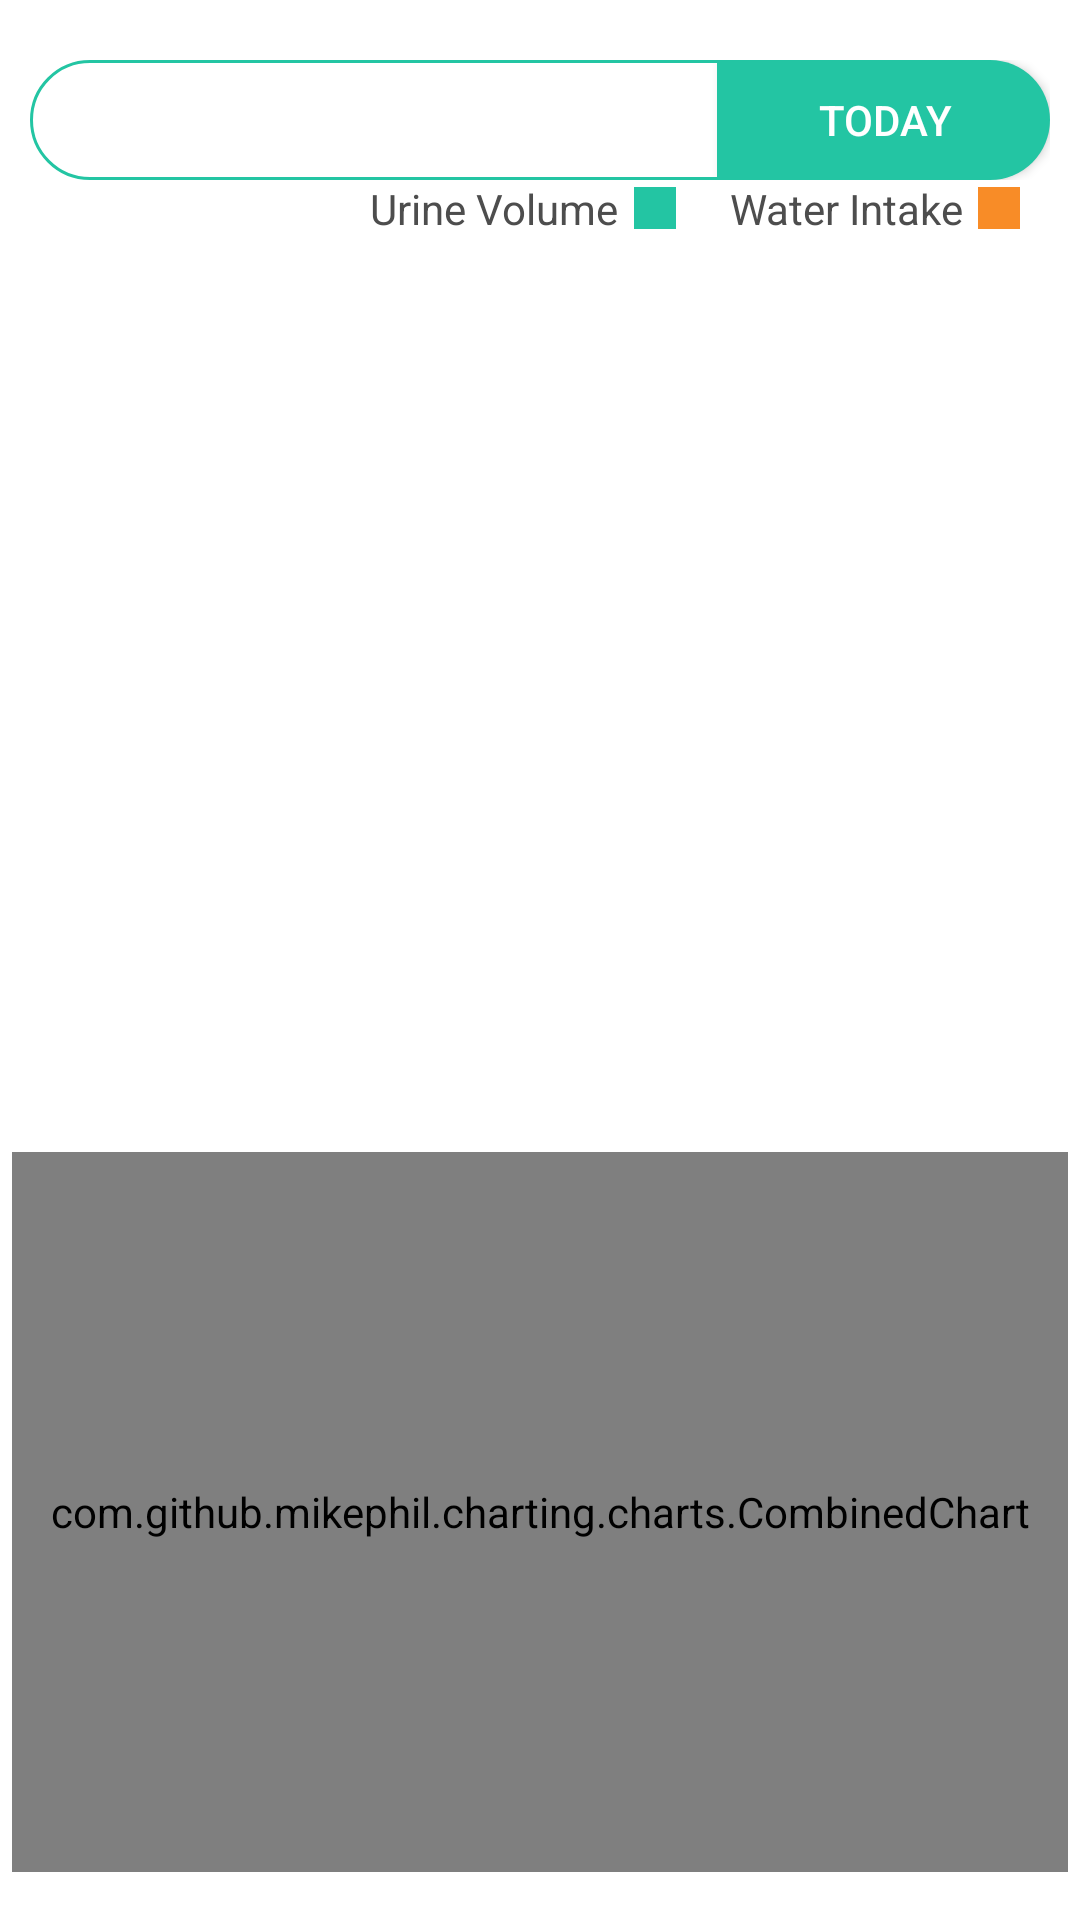

Layout XML and referenced resources for this Android screen:
<!-- AndroidManifest.xml: activity theme FullscreenTheme -->
<!-- res/layout/activity_data_fullscreen.xml -->
<?xml version="1.0" encoding="utf-8"?>
<FrameLayout
        xmlns:android="http://schemas.android.com/apk/res/android"
        xmlns:app="http://schemas.android.com/apk/res-auto"
        android:layout_width="match_parent"
        android:layout_height="wrap_content"
        android:background="@color/white">

    <LinearLayout
            android:layout_width="match_parent"
            android:layout_height="match_parent"
            android:orientation="vertical"
            android:gravity="center_horizontal">

        <LinearLayout
                android:id="@+id/llDate"
                android:layout_width="wrap_content"
                android:layout_height="wrap_content"
                android:layout_marginTop="20dp"
                android:orientation="horizontal">

            <androidx.appcompat.widget.AppCompatButton
                    android:id="@+id/bDate"
                    android:layout_width="230dp"
                    android:layout_height="40dp"
                    android:background="@drawable/bg_date"
                    android:textSize="@dimen/text_size_normal"
                    android:textColor="@color/colorPrimary"/>

            <androidx.appcompat.widget.AppCompatButton
                    android:id="@+id/bToday"
                    android:layout_width="110dp"
                    android:layout_height="40dp"
                    android:background="@drawable/bg_date2"
                    android:textSize="@dimen/text_size_normal"
                    android:textColor="@android:color/white"
                    android:text="@string/show_today"/>
        </LinearLayout>

        <RelativeLayout
                android:layout_width="match_parent"
                android:layout_height="match_parent"
                android:paddingBottom="16dp">

            <LinearLayout
                    android:layout_width="match_parent"
                    android:layout_height="wrap_content"
                    android:layout_alignParentRight="true"
                    android:layout_alignParentTop="true"
                    android:layout_marginRight="20dp"
                    android:layout_marginTop="0dp"
                    android:orientation="horizontal"
                    android:gravity="end|center_vertical">

                <androidx.appcompat.widget.AppCompatTextView
                        android:layout_width="wrap_content"
                        android:layout_height="wrap_content"
                        android:textSize="@dimen/text_size_normal"
                        android:textColor="@color/text_color"
                        android:text="@string/urinary_statistics"/>

                <View
                        android:layout_width="14dp"
                        android:layout_height="14dp"
                        android:layout_marginLeft="5dp"
                        android:background="@color/colorPrimary"/>

                <androidx.appcompat.widget.AppCompatTextView
                        android:layout_width="wrap_content"
                        android:layout_height="wrap_content"
                        android:layout_marginLeft="18dp"
                        android:textSize="@dimen/text_size_normal"
                        android:textColor="@color/text_color"
                        android:text="@string/statistical_chart_of_water_intake"/>

                <View
                        android:layout_width="14dp"
                        android:layout_height="14dp"
                        android:layout_marginLeft="5dp"
                        android:background="@color/colorPrimary2"/>
            </LinearLayout>

            <com.github.mikephil.charting.charts.CombinedChart
                    android:id="@+id/lineChart"
                    android:layout_width="match_parent"
                    android:layout_height="240dp"
                    android:layout_alignParentBottom="true"
                    android:layout_marginLeft="4dp"
                    android:layout_marginRight="4dp"/>
        </RelativeLayout>

        <androidx.appcompat.widget.AppCompatButton
                android:id="@+id/bAdd"
                android:visibility="gone"
                android:layout_width="300dp"
                android:layout_height="40dp"
                android:layout_marginTop="60dp"
                android:layout_marginBottom="20dp"
                android:background="@drawable/bg_button"
                android:textColor="@color/colorPrimary"
                android:text="@string/adding_water_intake"/>
    </LinearLayout>

    <DatePicker
            android:id="@+id/dp"
            android:visibility="gone"
            android:layout_width="wrap_content"
            android:layout_height="wrap_content"
            android:layout_gravity="center_horizontal"
            android:layout_marginTop="64dp"
            app:layout_constraintLeft_toLeftOf="parent"
            app:layout_constraintRight_toRightOf="parent"
            app:layout_constraintTop_toBottomOf="@id/llDate"
            android:background="@android:color/white"/>
</FrameLayout>
<!-- resources referenced by this layout -->
<resources>
  <color name="colorPrimary">#23C5A3</color>
  <color name="colorPrimary2">#F88C27</color>
  <color name="text_color">#4D4D4D</color>
  <dimen name="text_size_normal">14sp</dimen>
  <!-- drawable bg_button (drawable) -->
  <?xml version="1.0" encoding="utf-8"?>
  <shape
          xmlns:android="http://schemas.android.com/apk/res/android"
          android:shape="rectangle">
      <size android:width="200dp"
            android:height="40dp"/>
      <corners android:radius="20dp"/>
      <stroke android:color="@color/colorPrimary"
              android:width="1dp"/>
  </shape>
  <!-- drawable bg_date (drawable) -->
  <?xml version="1.0" encoding="utf-8"?>
  <shape
          xmlns:android="http://schemas.android.com/apk/res/android"
          android:shape="rectangle">
  
      <size
              android:width="230dp"
              android:height="40dp"/>
  
      <corners
              android:topLeftRadius="20dp"
              android:bottomLeftRadius="20dp"/>
  
      <stroke
              android:color="@color/colorPrimary"
              android:width="1dp"/>
  </shape>
  <!-- drawable bg_date2 (drawable) -->
  <?xml version="1.0" encoding="utf-8"?>
  <shape
          xmlns:android="http://schemas.android.com/apk/res/android"
          android:shape="rectangle">
  
      <size
              android:width="110dp"
              android:height="40dp"/>
  
      <corners
              android:topRightRadius="20dp"
              android:bottomRightRadius="20dp"/>
  
      <solid
              android:color="@color/colorPrimary"/>
  </shape>
  <string name="adding_water_intake">Add</string>
  <string name="show_today">Today</string>
  <string name="statistical_chart_of_water_intake">Water Intake</string>
  <string name="urinary_statistics">Urine Volume</string>
  <style name="FullscreenTheme" parent="AppTheme">
          <item name="android:windowActionBarOverlay">true</item>
          <item name="android:windowBackground">@null</item>
      </style>
  <style name="AppTheme" parent="Theme.AppCompat.Light.NoActionBar">
          
          <item name="colorPrimary">@color/colorPrimary</item>
          <item name="colorPrimaryDark">@color/colorPrimaryDark</item>
          <item name="colorAccent">@color/colorAccent</item>
      </style>
  <color name="colorPrimaryDark">#23C5A3</color>
  <color name="colorAccent">#FFBE82</color>
  <!-- not gathered from this repository: default colours our renderer supplied (Android Studio template values) -->
  <color name="white">#FFFFFFFF</color>
</resources>
